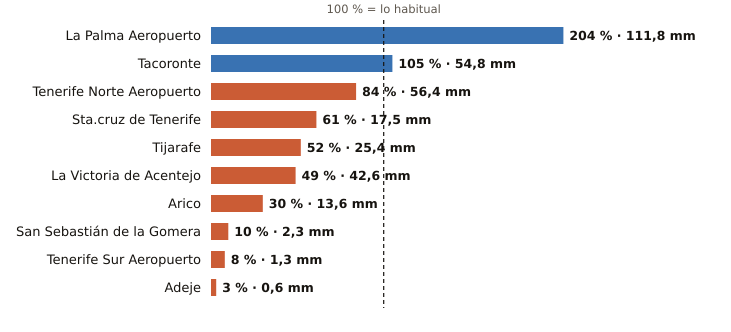

The table this chart was drawn from, first rows:
estacion, provincia, indicativo, mm_otono, referencia_mm, pct, periodo_referencia, hasta, hora
La Palma Aeropuerto, Santa Cruz de Tenerife, C139E, 111.8, 54.8, 204, 1991-2020, 2026-10-31, 23
Tacoronte, Santa Cruz de Tenerife, C458A, 54.8, 52.1, 105, 1991-2025, 2026-10-31, 22
Tenerife Norte Aeropuerto, Santa Cruz de Tenerife, C447A, 56.4, 67.3, 84, 1991-2020, 2026-10-31, 23
Sta.cruz de Tenerife, Santa Cruz de Tenerife, C449C, 17.5, 28.9, 61, 1991-2020, 2026-10-31, 23
Tijarafe, Santa Cruz de Tenerife, C117Z, 25.4, 49.3, 52, 2009-2025, 2026-10-31, 23
La Victoria de Acentejo, Santa Cruz de Tenerife, C457I, 42.6, 86.6, 49, 2009-2025, 2026-10-31, 23
Arico, Santa Cruz de Tenerife, C428T, 13.6, 44.8, 30, 2009-2025, 2026-10-31, 22
San Sebastián de la Gomera, Santa Cruz de Tenerife, C329Z, 2.3, 22.1, 10, 1991-2020, 2026-10-31, 23
Tenerife Sur Aeropuerto, Santa Cruz de Tenerife, C429I, 1.3, 16.3, 8, 1991-2020, 2026-10-31, 23
Adeje, Santa Cruz de Tenerife, C419X, 0.6, 21.2, 3, 1991-2020, 2026-10-31, 21
